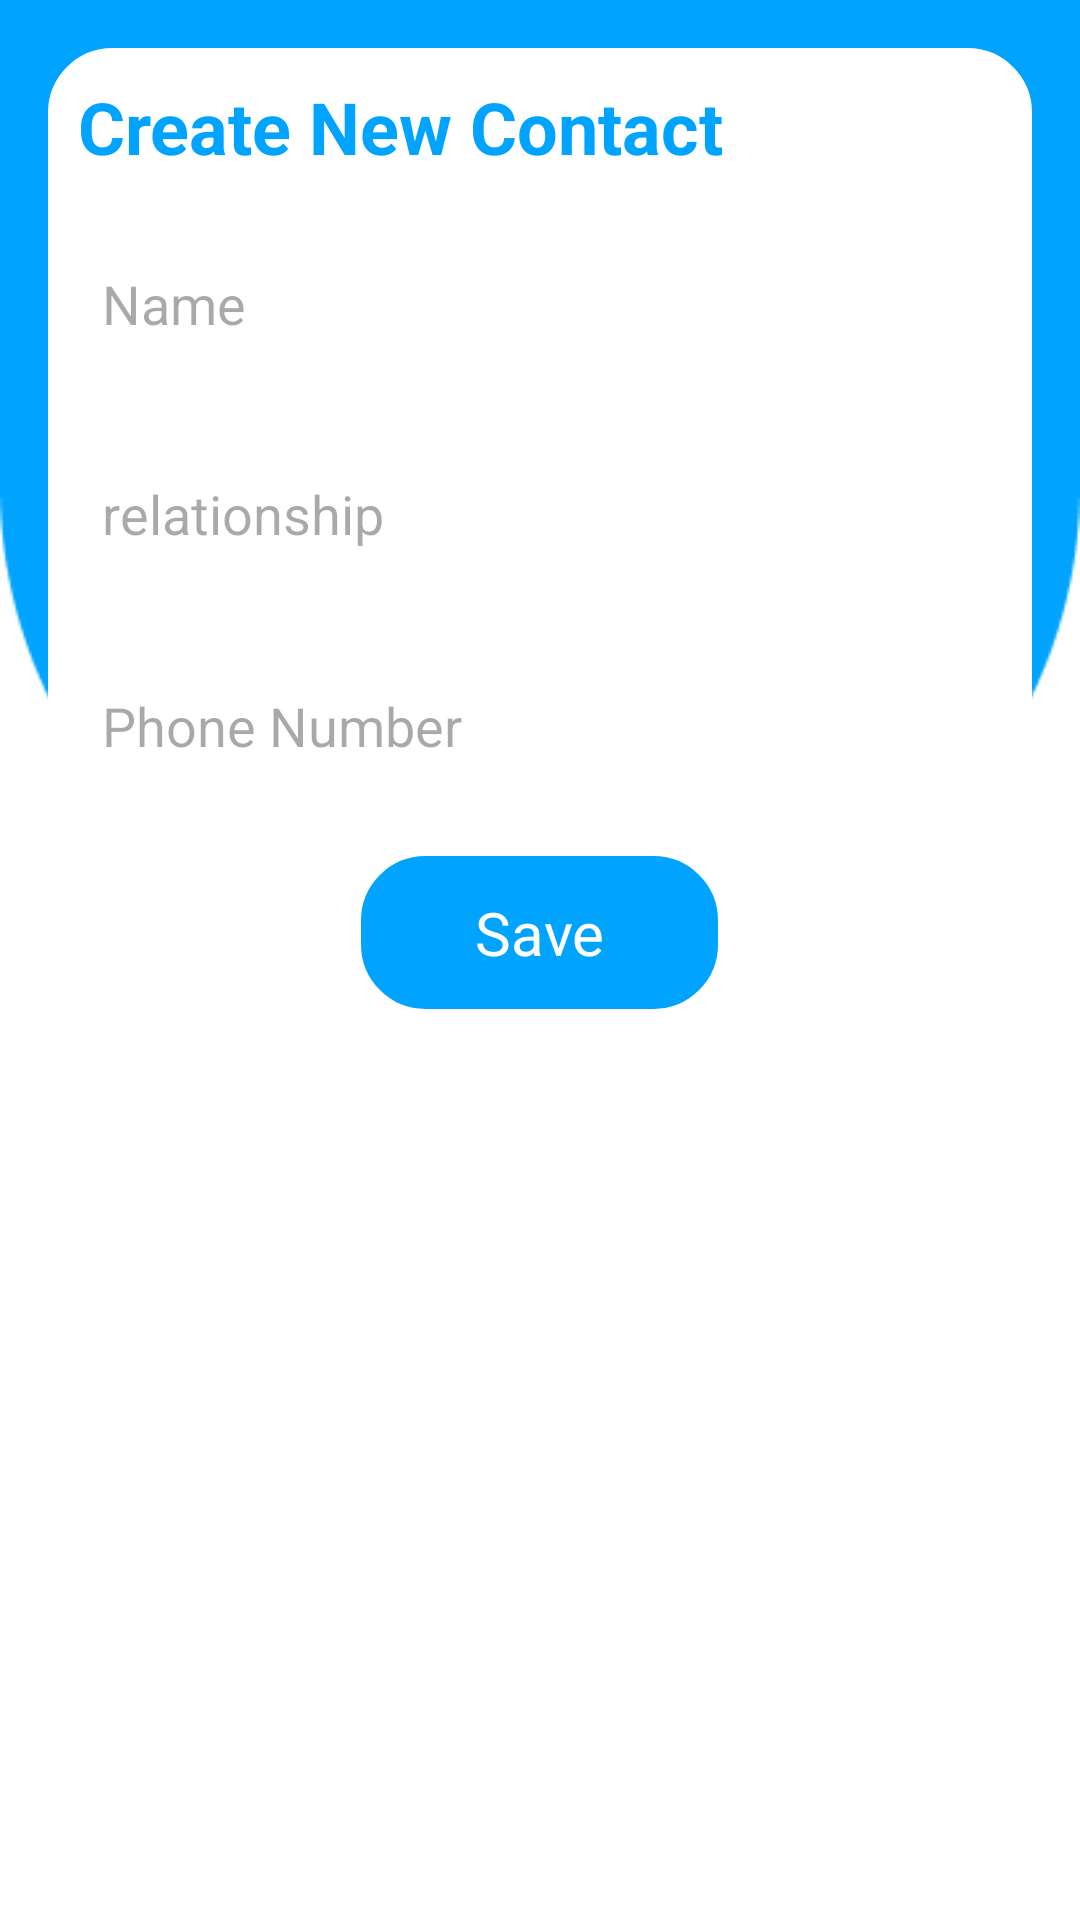

Android layout source for this screen:
<!-- AndroidManifest.xml: application theme Theme.HealthCareApp -->
<!-- res/layout/contact_add.xml -->
<?xml version="1.0" encoding="utf-8"?>
<androidx.constraintlayout.widget.ConstraintLayout xmlns:android="http://schemas.android.com/apk/res/android"
    xmlns:app="http://schemas.android.com/apk/res-auto"
    xmlns:tools="http://schemas.android.com/tools"
    android:layout_width="match_parent"
    android:layout_height="match_parent"
    android:padding="16dp"
    tools:context=".MainActivity"
    android:background="@drawable/homebkg">

    <ScrollView
        android:layout_width="0dp"
        android:layout_height="0dp"
        app:layout_constraintTop_toTopOf="parent"
        app:layout_constraintBottom_toBottomOf="parent"
        app:layout_constraintStart_toStartOf="parent"
        app:layout_constraintEnd_toEndOf="parent">

        <LinearLayout
            android:layout_width="match_parent"
            android:layout_height="wrap_content"
            android:orientation="vertical"
            android:background="@drawable/bakg"
            android:padding="10dp">
            <TextView
                android:id="@+id/heading"
                android:layout_width="wrap_content"
                android:layout_height="wrap_content"
                android:text="Create New Contact"
                android:textSize="24sp"
                android:textStyle="bold"
                android:layout_marginBottom="16dp"
                android:textColor="#00A4FE"/>

            <EditText
                android:id="@+id/editName"
                android:layout_width="match_parent"
                android:layout_height="54dp"
                android:layout_marginBottom="16dp"
                android:background="@drawable/custom_edittext"
                android:hint="Name"
                android:padding="8dp" />

            <EditText
                android:id="@+id/editRelation"
                android:layout_width="match_parent"
                android:layout_height="54dp"
                android:layout_marginBottom="16dp"
                android:background="@drawable/custom_edittext"
                android:hint="relationship"
                android:padding="8dp" />

            <EditText
                android:id="@+id/editPhoneNumber"
                android:layout_width="match_parent"
                android:layout_height="55dp"
                android:layout_marginBottom="16dp"
                android:background="@drawable/custom_edittext"
                android:hint="Phone Number"
                android:padding="8dp" />



            <TextView
                android:id="@+id/buttonSave"
                android:layout_width="119dp"
                android:layout_height="wrap_content"
                android:layout_gravity="center"
                android:padding="12dp"
                android:text="Save"
                android:textSize="20sp"
                android:background="@drawable/custom_btn"
                android:textColor="@color/white"
                android:gravity="center"/>
        </LinearLayout>

    </ScrollView>

</androidx.constraintlayout.widget.ConstraintLayout>
<!-- resources referenced by this layout -->
<resources>
  <color name="white">#FFFFFFFF</color>
  <!-- drawable bakg (drawable) -->
  <?xml version="1.0" encoding="utf-8"?>
  <shape xmlns:android="http://schemas.android.com/apk/res/android"
      android:shape="rectangle"
      android:tint="@color/white">
      <stroke
          android:width="3dp"
          android:color="@color/purple"/>
      <corners
          android:radius="20dp"/>
  </shape>
  <!-- drawable custom_btn (drawable) -->
  <?xml version="1.0" encoding="utf-8"?>
  <shape xmlns:android="http://schemas.android.com/apk/res/android"
      android:shape="rectangle"
      android:tint="@color/blue">
  
      <stroke
          android:width="3dp"
          android:color="@color/purple"/>
      <corners
          android:radius="20dp"/>
  </shape>
  <!-- drawable homebkg: png bitmap (drawable, 5021 bytes) -->
  <style name="Theme.HealthCareApp" parent="Base.Theme.HealthCareApp" />
  <color name="purple">#3ABEF9</color>
  <color name="blue">#00A4FE</color>
  <style name="Base.Theme.HealthCareApp" parent="Theme.Material3.DayNight.NoActionBar">
          
          
      </style>
</resources>
